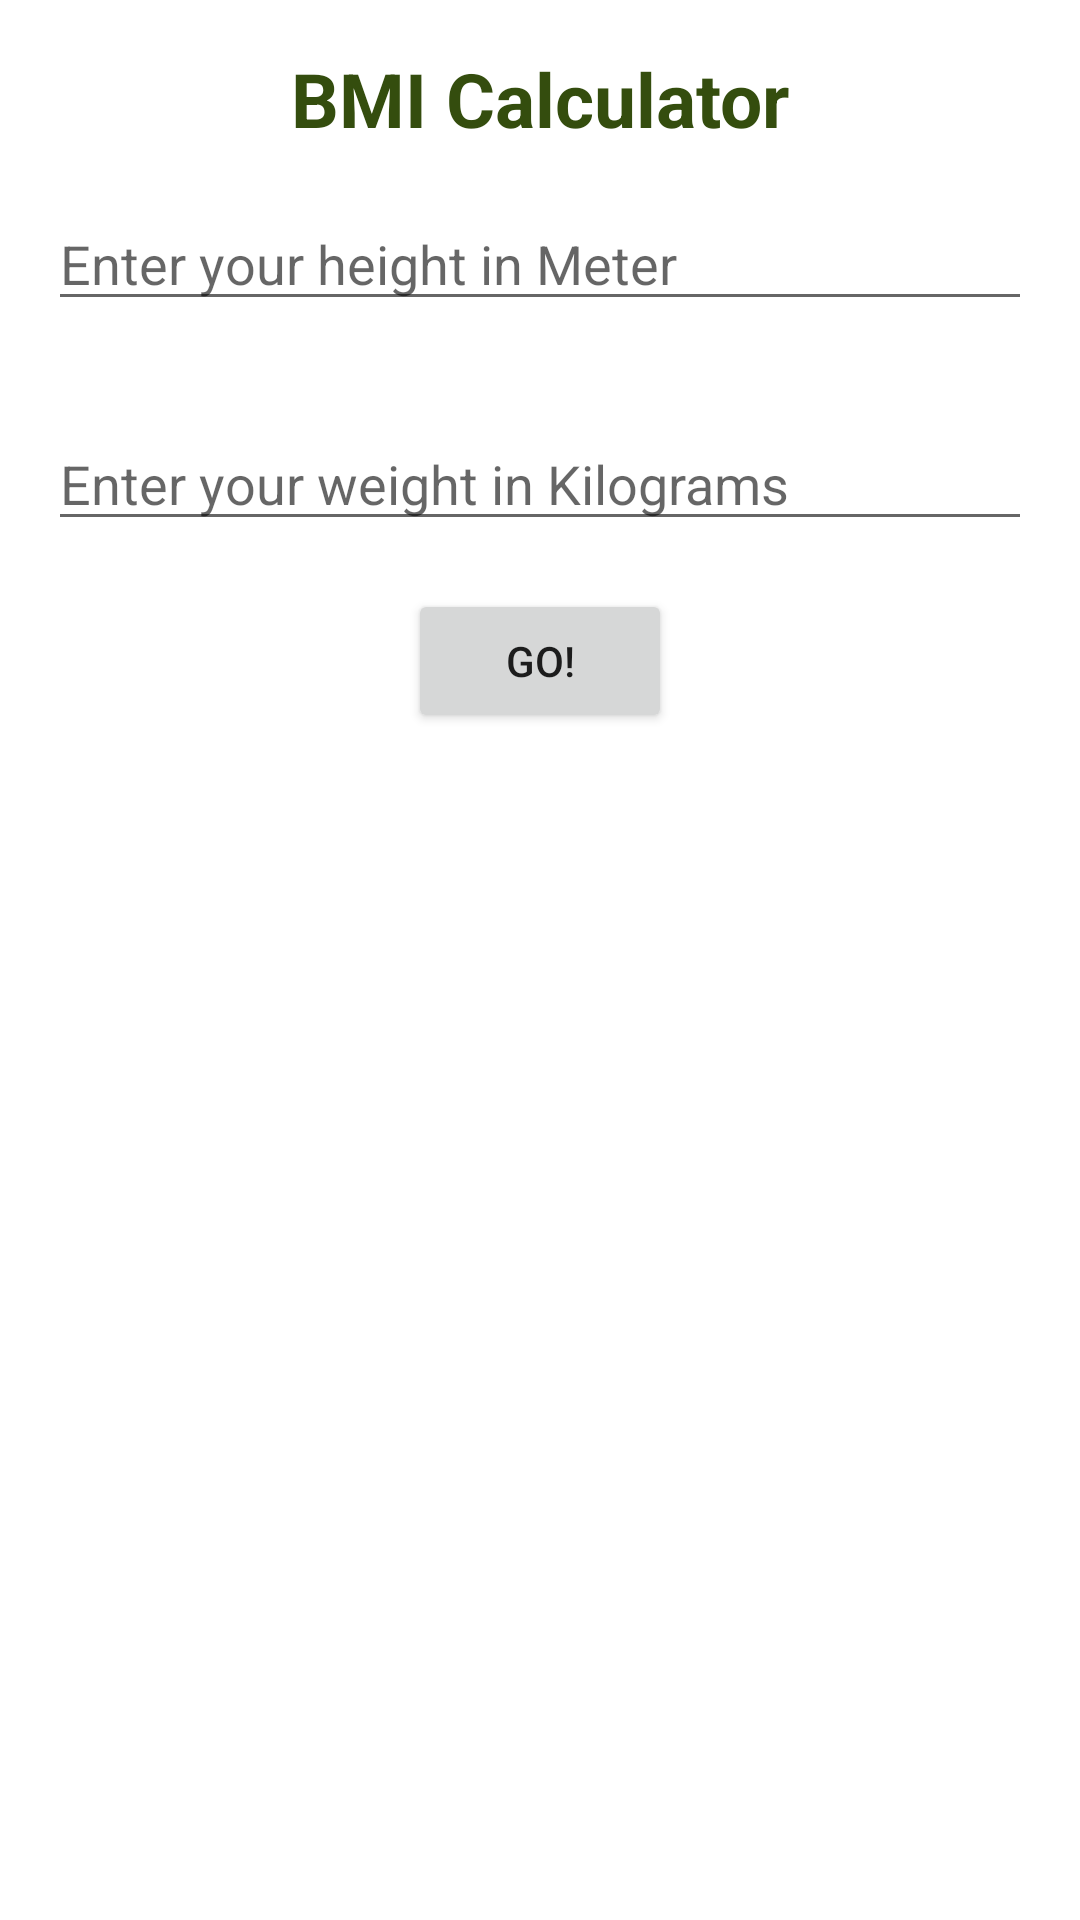

Android layout source for this screen:
<!-- AndroidManifest.xml: application theme Theme.LearningAndroid -->
<!-- res/layout/activity_bmi_calculator.xml -->
<?xml version="1.0" encoding="utf-8"?>

<RelativeLayout xmlns:android="http://schemas.android.com/apk/res/android"
    xmlns:app="http://schemas.android.com/apk/res-auto"
    xmlns:tools="http://schemas.android.com/tools"
    android:layout_width="match_parent"
    android:layout_height="match_parent"
    tools:context=".BmiCalculator">

    <TextView
        android:id="@+id/txt_label"
        android:layout_width="match_parent"
        android:layout_height="wrap_content"
        android:layout_marginTop="16dp"
        android:text="BMI Calculator"
        android:textStyle="bold"
        android:textAlignment="center"
        android:gravity="center_horizontal"
        android:textColor="#344D0E"
        android:textSize="25sp" />

    <EditText
        android:id="@+id/height_val"
        android:layout_width="match_parent"
        android:layout_height="wrap_content"
        android:layout_below="@id/txt_label"
        android:layout_margin="16dp"
        android:inputType="numberDecimal"
        android:hint="Enter your height in Meter" />

    <EditText
        android:id="@+id/weight_val"
        android:layout_width="match_parent"
        android:layout_height="wrap_content"
        android:layout_below="@id/height_val"
        android:layout_margin="16dp"
        android:inputType="numberDecimal"
        android:hint="Enter your weight in Kilograms" />

    <Button
        android:id="@+id/button_go"
        android:layout_width="wrap_content"
        android:layout_height="wrap_content"
        android:layout_below="@id/weight_val"
        android:layout_centerHorizontal="true"
        android:text="GO!"
        android:textAllCaps="false" />

    <TextView
        android:id="@+id/result_num"
        android:layout_width="match_parent"
        android:layout_height="wrap_content"
        android:text=""
        android:textColor="#FF0000"
        android:textSize="35sp"
        android:layout_margin="16dp"
        android:gravity="center_horizontal"
        android:layout_below="@+id/button_go"
        android:textAlignment="center"/>
    <TextView
        android:id="@+id/result_txt"
        android:layout_width="match_parent"
        android:layout_height="wrap_content"
        android:text=""
        android:textSize="25sp"
        android:textColor="#FFA500"
        android:layout_margin="4dp"
        android:gravity="center_horizontal"
        android:layout_below="@+id/result_num"
        android:textAlignment="center"/>
    <ImageView
        android:id="@+id/image_bmi"
        android:layout_width="wrap_content"
        android:layout_height="wrap_content"
        android:src="@drawable/blank"
        android:layout_below="@+id/result_txt"/>



</RelativeLayout>
<!-- resources referenced by this layout -->
<resources>
  <style name="Theme.LearningAndroid" parent="Theme.MaterialComponents.DayNight.DarkActionBar">
          
          <item name="colorPrimary">@color/purple_500</item>
          <item name="colorPrimaryVariant">@color/purple_700</item>
          <item name="colorOnPrimary">@color/white</item>
          
          <item name="colorSecondary">@color/teal_200</item>
          <item name="colorSecondaryVariant">@color/teal_700</item>
          <item name="colorOnSecondary">@color/black</item>
          
          <item name="android:statusBarColor" tools:targetApi="l">?attr/colorPrimaryVariant</item>
          
      </style>
  <color name="purple_500">#FF6200EE</color>
  <color name="purple_700">#FF3700B3</color>
  <color name="white">#FFFFFFFF</color>
  <color name="teal_200">#FF03DAC5</color>
  <color name="teal_700">#FF018786</color>
  <color name="black">#FF000000</color>
</resources>
